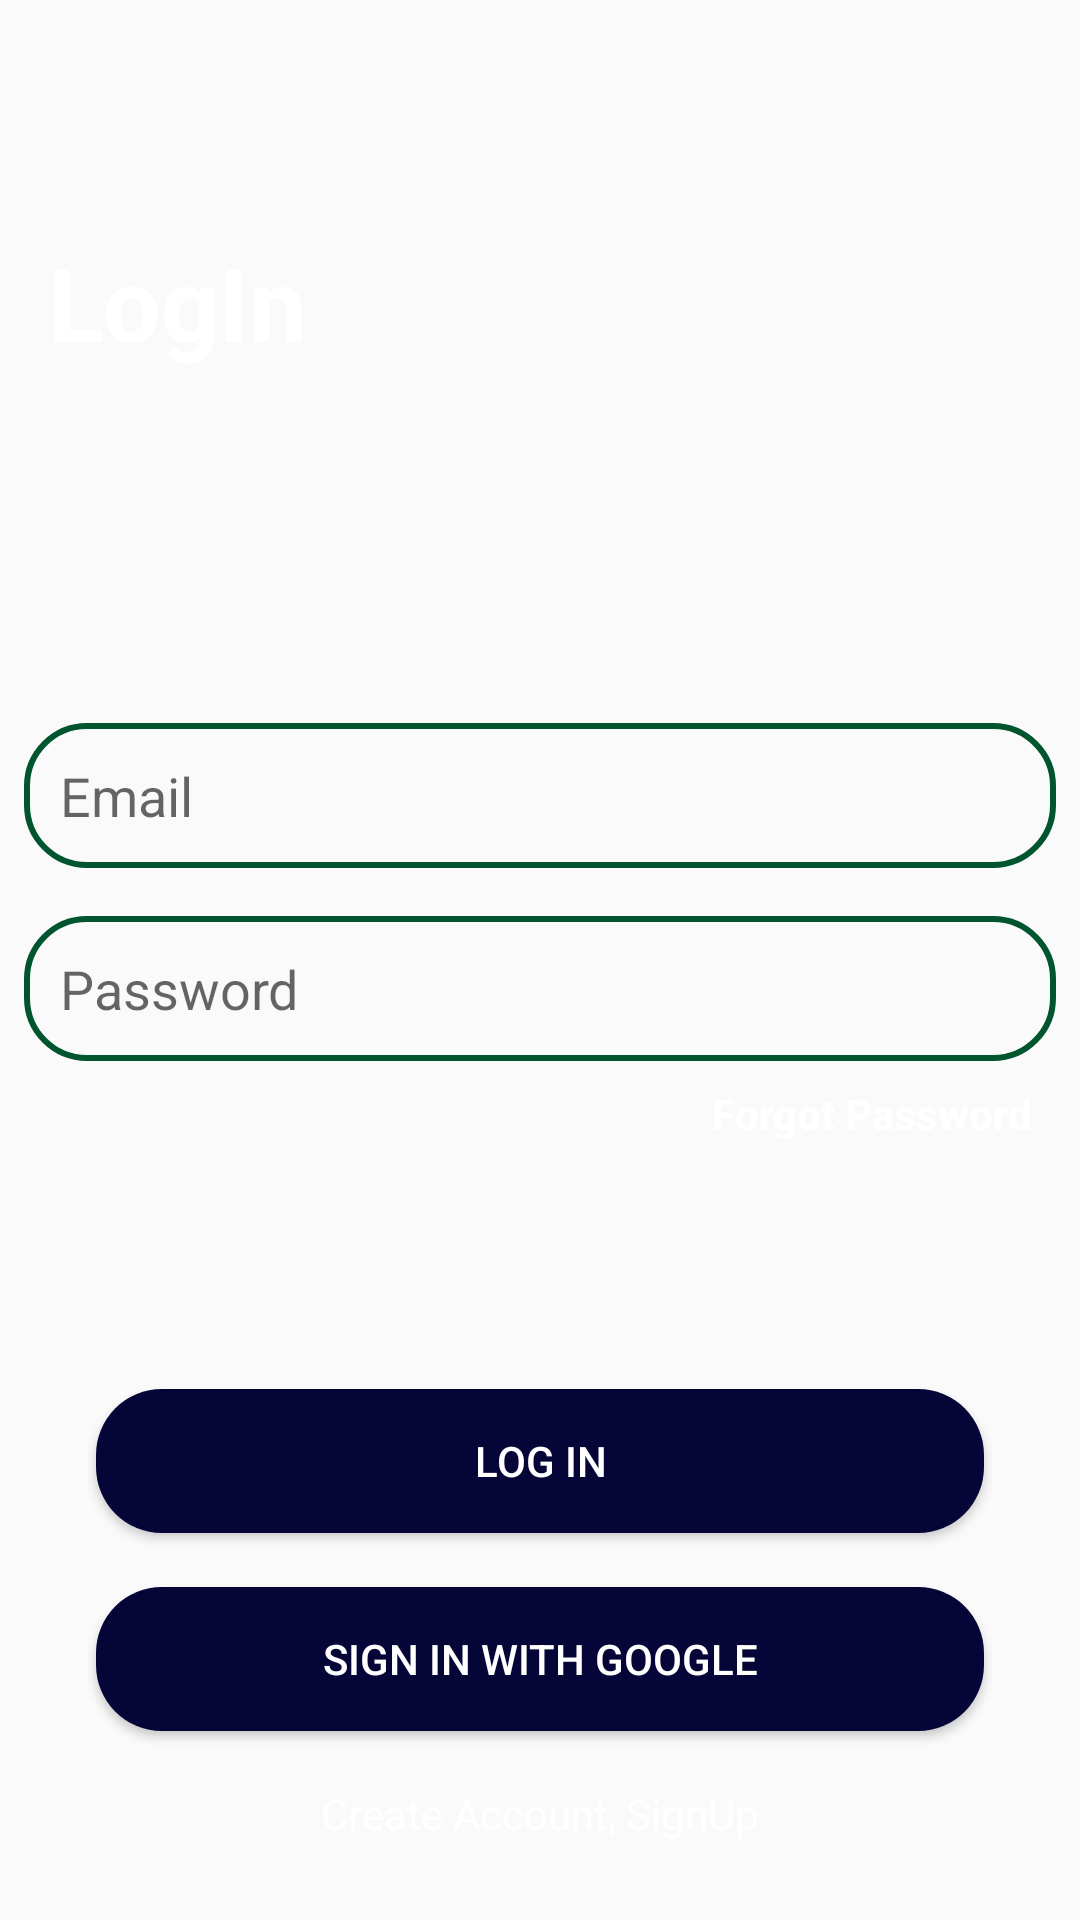

Reconstruct the res/layout file that produces this screen, plus the resources it refers to.
<!-- AndroidManifest.xml: application theme AppTheme -->
<!-- res/layout/fragment_login.xml -->
<?xml version="1.0" encoding="utf-8"?>
<RelativeLayout xmlns:android="http://schemas.android.com/apk/res/android"
    xmlns:tools="http://schemas.android.com/tools"
    android:layout_width="match_parent"
    android:layout_height="match_parent"
    android:background="@drawable/login"
    tools:context=".fragment.CreatAccountFragment">

    <TextView
        android:layout_width="wrap_content"
        android:layout_height="wrap_content"
        android:textStyle="bold"
        android:textSize="34dp"
        android:textColor="@color/colorPrimary"
        android:text="LogIn "
        android:layout_marginTop="78dp"
        android:layout_marginLeft="16dp"
        android:layout_marginStart="16dp"/>
    <LinearLayout
        android:id="@+id/ll1"
        android:layout_width="match_parent"
        android:layout_height="wrap_content"
        android:orientation="vertical"
        android:layout_centerInParent="true">


        <EditText
            android:id="@+id/emailET"
            android:layout_width="match_parent"
            android:layout_height="wrap_content"
            android:padding="12dp"
            android:layout_margin="8dp"
            android:background="@drawable/text_box"
            android:hint="Email"/>

        <EditText
            android:id="@+id/passwordET"
            android:layout_width="match_parent"
            android:layout_height="wrap_content"
            android:padding="12dp"
            android:layout_margin="8dp"
            android:background="@drawable/text_box"
            android:hint="Password"/>
        <TextView
            android:layout_width="wrap_content"
            android:layout_height="wrap_content"
            android:id="@+id/forgotTV"
            android:layout_marginBottom="26dp"
            android:text="Forgot Password"
            android:textStyle="bold"
            android:layout_gravity="end"
            android:layout_marginEnd="16dp"
            android:textColor="#fff"
            android:layout_marginRight="16dp" />



    </LinearLayout>

    <ProgressBar
        android:layout_width="wrap_content"
        android:layout_height="wrap_content"
        android:id="@+id/progressbar"
        android:layout_below="@+id/ll1"
        android:layout_above="@+id/Loginbtn"
        android:layout_centerHorizontal="true"
        android:visibility="gone" />
    <Button
        android:layout_width="match_parent"
        android:layout_height="wrap_content"
        android:text="Log In"
        android:background="@drawable/btn_bg"
        android:layout_marginStart="32dp"
        android:layout_marginEnd="32dp"
        android:textColor="#fff"
        android:layout_above="@id/googlesigninBtn"
        android:layout_marginBottom="18dp"
        android:id="@+id/Loginbtn"/>
    <Button
        android:layout_width="match_parent"
        android:layout_height="wrap_content"
        android:text="Sign In With Google"
        android:background="@drawable/btn_bg"
        android:layout_marginStart="32dp"
        android:layout_marginEnd="32dp"
        android:textColor="#fff"
        android:layout_above="@id/SignUpTV"
        android:layout_marginBottom="18dp"
        android:id="@+id/googlesigninBtn"/>
    <TextView
        android:layout_width="wrap_content"
        android:layout_height="wrap_content"
        android:layout_centerHorizontal="true"
        android:id="@+id/SignUpTV"
        android:layout_alignParentBottom="true"
        android:layout_marginBottom="26dp"
        android:text="Create Account, SignUp"
        android:textColor="#fff"/>



</RelativeLayout>
<!-- resources referenced by this layout -->
<resources>
  <color name="colorPrimary">#fff</color>
  <!-- drawable btn_bg (drawable) -->
  <?xml version="1.0" encoding="utf-8"?>
  <shape android:shape="rectangle" xmlns:android="http://schemas.android.com/apk/res/android">
  
      <solid
          android:color="@color/NavyBlue"/>
      <corners
          android:radius="22dp"/>
  </shape>
  <!-- drawable text_box (drawable) -->
  <?xml version="1.0" encoding="utf-8"?>
  <shape xmlns:android="http://schemas.android.com/apk/res/android"
      android:shape="rectangle">
      <corners
          android:radius="20dp"/>
      <stroke
          android:width="2dp"
          android:color="@color/colorAccent"/>
  
  
  </shape>
  <style name="AppTheme" parent="Theme.AppCompat.Light.NoActionBar">
          <item name="colorPrimary">@color/colorPrimary</item>
          <item name="colorPrimaryDark">@color/colorPrimaryDark</item>
          <item name="colorAccent">@color/colorAccent</item>
      </style>
  <color name="NavyBlue">#050537</color>
  <color name="colorAccent">#00552E</color>
  <color name="colorPrimaryDark">#fff</color>
</resources>
